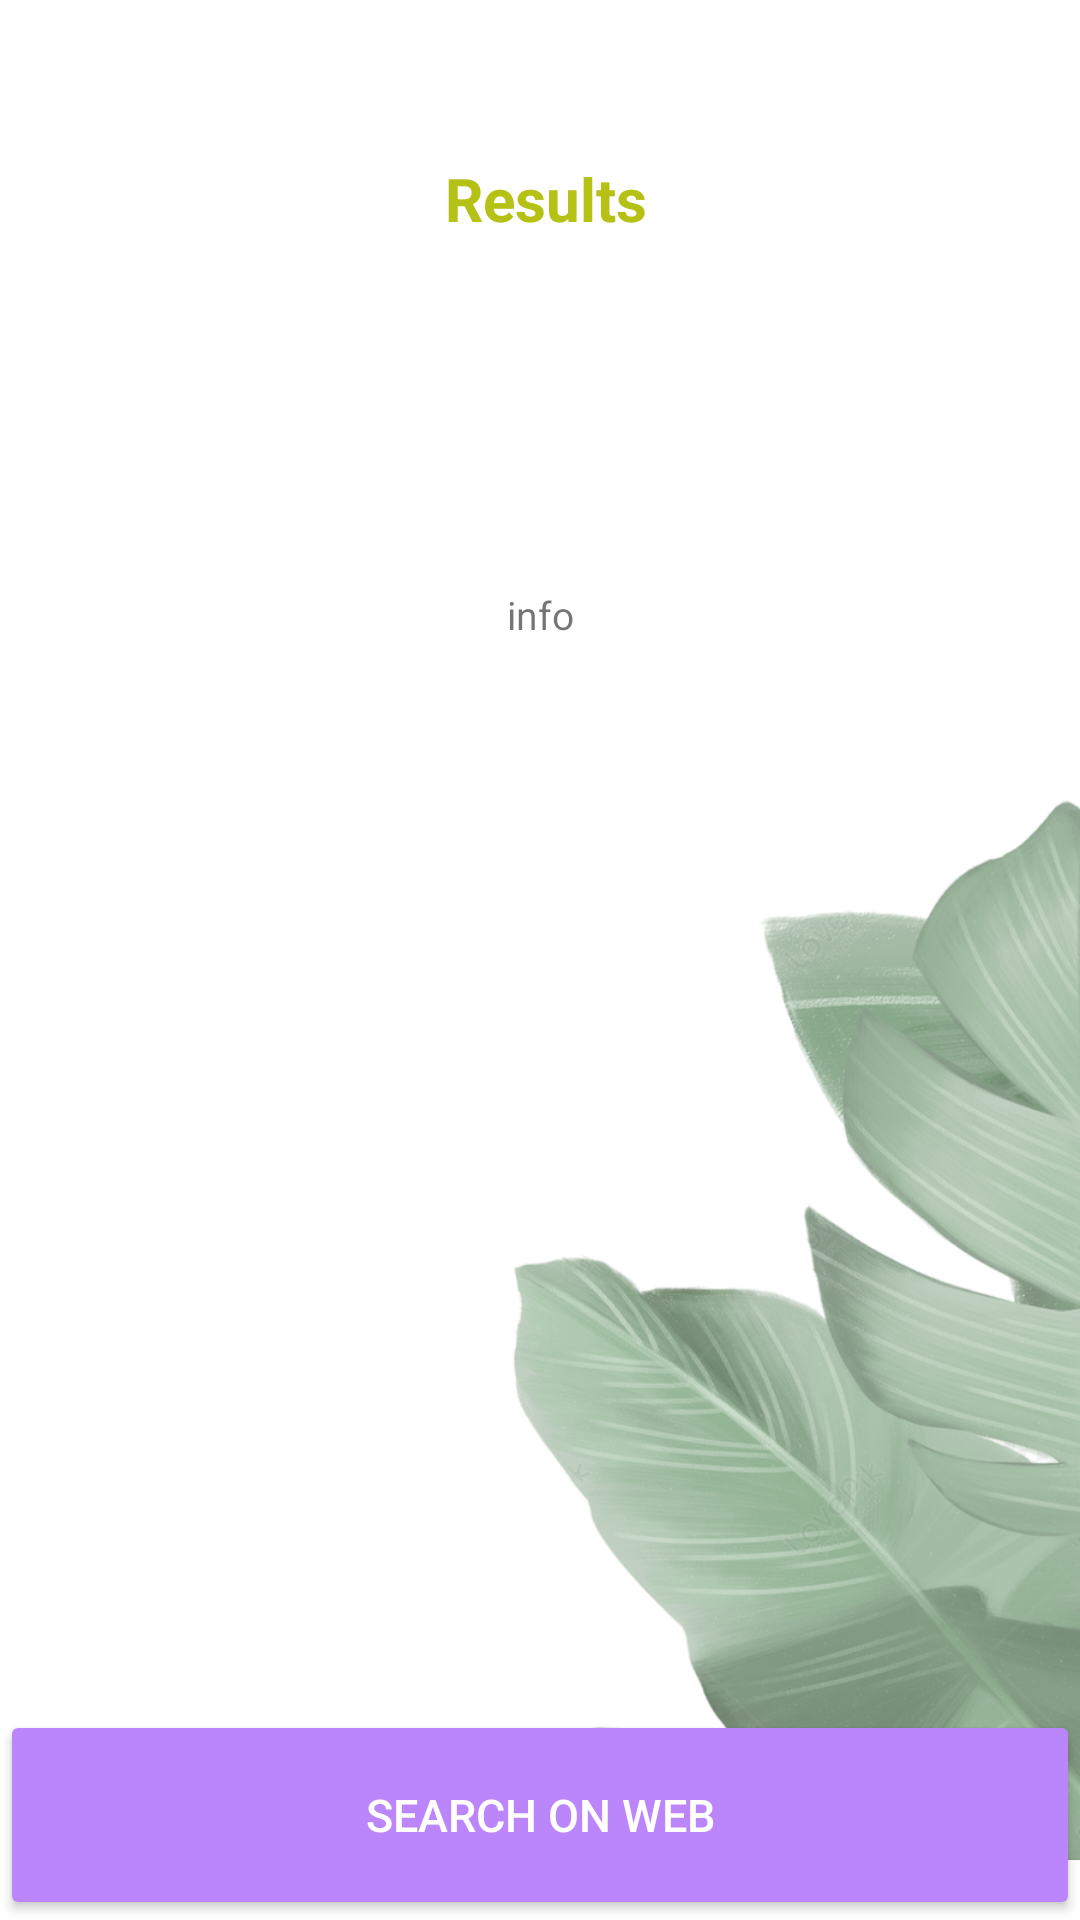

Layout XML and referenced resources for this Android screen:
<!-- AndroidManifest.xml: application theme Theme.Leaf_Disease_Detection -->
<!-- res/layout/activity_prediction_results.xml -->
<?xml version="1.0" encoding="utf-8"?>
<androidx.constraintlayout.widget.ConstraintLayout xmlns:android="http://schemas.android.com/apk/res/android"
    xmlns:app="http://schemas.android.com/apk/res-auto"
    xmlns:tools="http://schemas.android.com/tools"
    android:layout_width="match_parent"
    android:layout_height="match_parent"
    tools:context=".Prediction_Results">

    <TextView
        android:id="@+id/predclass"
        android:layout_width="wrap_content"
        android:layout_height="wrap_content"
        android:paddingBottom="10dp"
        android:text="@string/results"
        android:textColor="@color/Yellow"
        android:textSize="20dp"
        android:textStyle="bold"
        app:layout_constraintBottom_toTopOf="@+id/disease_info_tv"
        app:layout_constraintEnd_toEndOf="parent"
        app:layout_constraintHorizontal_bias="0.507"
        app:layout_constraintStart_toStartOf="parent"
        app:layout_constraintTop_toTopOf="parent"
        app:layout_constraintVertical_bias="0.331">

    </TextView>

    <TextView
        android:id="@+id/disease_info_tv"
        android:layout_width="wrap_content"
        android:layout_height="wrap_content"
        android:text="info"
        android:textSize="13dp"
        android:layout_marginTop="20dp"
        android:layout_marginBottom="20dp"
        android:paddingLeft="20dp"
        android:paddingRight="20dp"
        android:fontFamily="sans-serif"
        android:justificationMode="inter_word"
        app:layout_constraintBottom_toBottomOf="parent"
        app:layout_constraintEnd_toEndOf="parent"
        app:layout_constraintStart_toStartOf="parent"
        app:layout_constraintTop_toTopOf="parent"
        app:layout_constraintVertical_bias="0.302">

    </TextView>

    <Button
        android:id="@+id/Search_btn"
        android:layout_width="match_parent"
        android:layout_height="70dp"
        android:backgroundTint="@color/purple_200"
        android:textAllCaps="true"
        android:text="@string/search_on_web"
        android:textColor="@color/white"
        android:textSize="15dp"
        android:fontFamily="sans-serif-medium"
        app:layout_constraintBottom_toBottomOf="parent"
        app:layout_constraintEnd_toEndOf="parent"
        app:layout_constraintHorizontal_bias="0.0"
        app:layout_constraintStart_toStartOf="parent"
        app:layout_constraintTop_toTopOf="parent"
        app:layout_constraintVertical_bias="1.0" />

    <ImageView
        android:layout_width="wrap_content"
        android:layout_height="wrap_content"
        android:layout_marginStart="36dp"
        android:layout_marginTop="120dp"
        android:alpha="0.6"
        app:layout_constraintStart_toStartOf="parent"
        app:layout_constraintTop_toTopOf="parent"
        app:srcCompat="@drawable/leaf_bg">

    </ImageView>


</androidx.constraintlayout.widget.ConstraintLayout>
<!-- resources referenced by this layout -->
<resources>
  <color name="Yellow"> #B5C115</color>
  <color name="purple_200">#FFBB86FC</color>
  <color name="white">#FFFFFFFF</color>
  <!-- drawable leaf_bg: png bitmap (drawable, 757234 bytes) -->
  <string name="results">Results</string>
  <string name="search_on_web">Search on Web</string>
  <style name="Theme.Leaf_Disease_Detection" parent="Theme.MaterialComponents.DayNight.DarkActionBar">
          
          <item name="colorPrimary">@color/purple_200</item>
          <item name="colorPrimaryVariant">@color/purple_200</item>
          <item name="colorOnPrimary">@color/white</item>
          
          <item name="colorSecondary">@color/teal_200</item>
          <item name="colorSecondaryVariant">@color/teal_700</item>
          <item name="colorOnSecondary">@color/black</item>
          
          <item name="android:statusBarColor">?attr/colorPrimaryVariant</item>
          
      </style>
  <color name="teal_200">#FF03DAC5</color>
  <color name="teal_700">#FF018786</color>
  <color name="black">#FF000000</color>
</resources>
